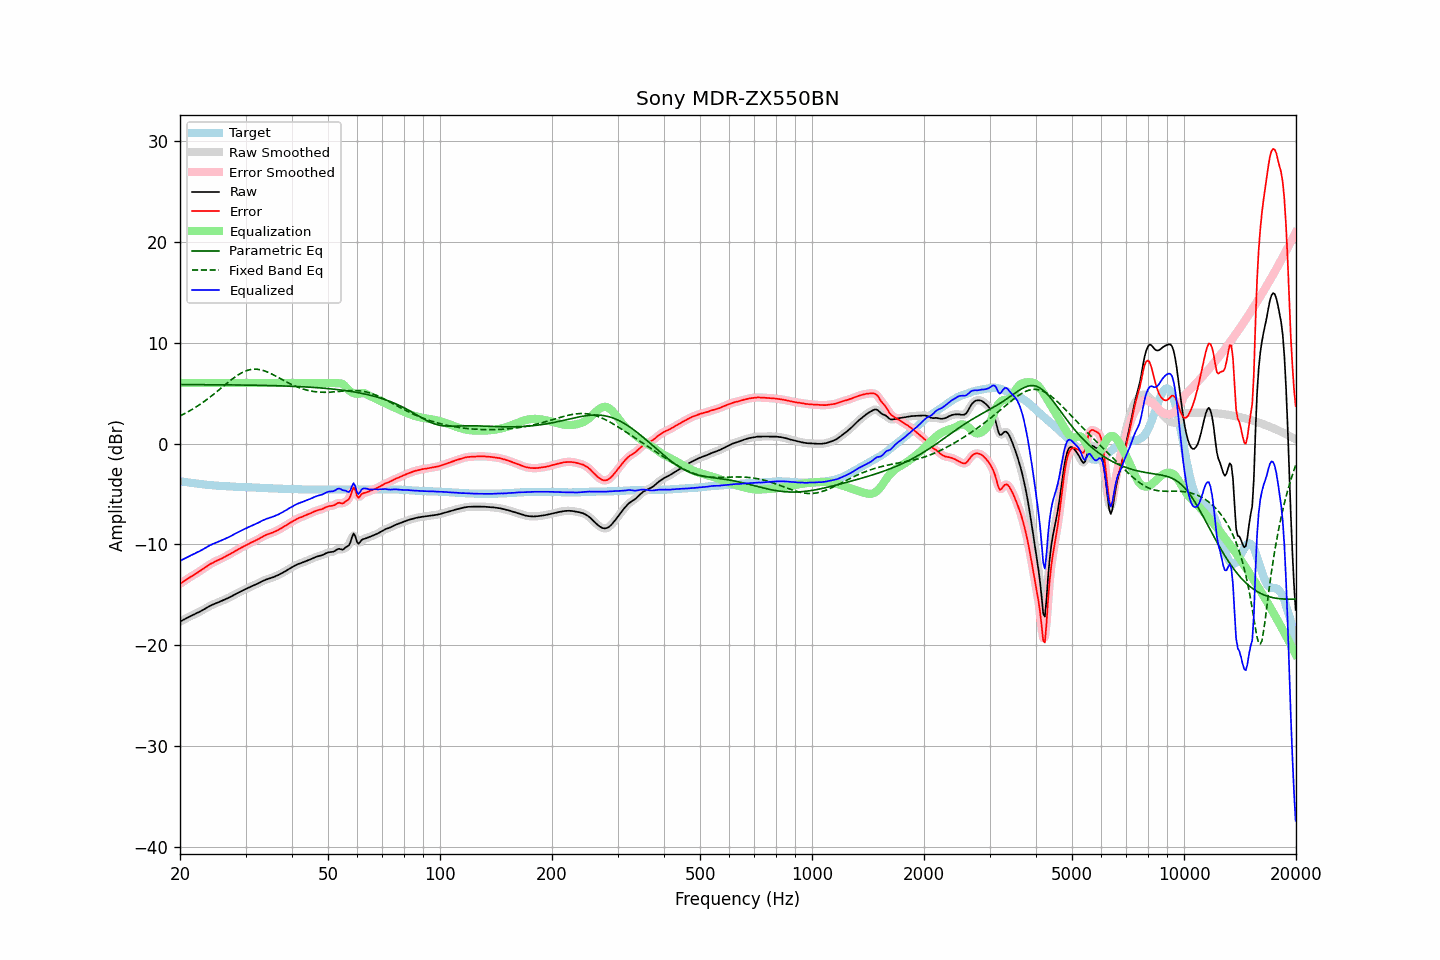

Data behind this chart, as committed beside it:
frequency, raw, error, smoothed, error_smoothed, equalization, parametric_eq, fixed_band_eq, equalized_raw, equalized_smoothed, target
20.00, -17.64, -13.90, -17.64, -13.90, 6.00, 5.84, 2.73, -11.64, -11.64, -3.74
20.20, -17.55, -13.79, -17.55, -13.79, 6.00, 5.84, 2.81, -11.55, -11.55, -3.76
20.40, -17.47, -13.68, -17.47, -13.69, 6.00, 5.83, 2.89, -11.47, -11.47, -3.79
20.61, -17.39, -13.58, -17.39, -13.58, 6.00, 5.83, 2.97, -11.39, -11.39, -3.81
20.81, -17.30, -13.47, -17.30, -13.48, 6.00, 5.83, 3.05, -11.30, -11.30, -3.83
21.02, -17.23, -13.37, -17.22, -13.37, 6.00, 5.83, 3.14, -11.23, -11.22, -3.86
21.23, -17.14, -13.26, -17.14, -13.26, 6.00, 5.83, 3.23, -11.14, -11.14, -3.88
21.44, -17.06, -13.16, -17.06, -13.17, 6.00, 5.83, 3.32, -11.06, -11.06, -3.90
21.66, -16.99, -13.07, -16.99, -13.07, 6.00, 5.83, 3.42, -10.99, -10.99, -3.92
21.87, -16.92, -12.98, -16.91, -12.98, 6.00, 5.83, 3.52, -10.92, -10.91, -3.94
22.09, -16.83, -12.87, -16.84, -12.88, 6.00, 5.83, 3.62, -10.83, -10.84, -3.96
22.31, -16.76, -12.78, -16.76, -12.78, 6.00, 5.83, 3.72, -10.76, -10.76, -3.98
22.54, -16.68, -12.67, -16.67, -12.67, 6.00, 5.83, 3.82, -10.68, -10.67, -4.01
22.76, -16.59, -12.56, -16.59, -12.57, 6.00, 5.83, 3.93, -10.59, -10.59, -4.03
22.99, -16.51, -12.46, -16.51, -12.46, 6.00, 5.83, 4.04, -10.51, -10.51, -4.05
23.22, -16.42, -12.35, -16.41, -12.35, 6.00, 5.83, 4.16, -10.42, -10.41, -4.07
23.45, -16.32, -12.24, -16.32, -12.24, 6.00, 5.82, 4.27, -10.32, -10.32, -4.08
23.69, -16.23, -12.13, -16.23, -12.13, 6.00, 5.82, 4.39, -10.23, -10.23, -4.10
23.92, -16.14, -12.03, -16.14, -12.03, 6.00, 5.82, 4.51, -10.14, -10.14, -4.11
24.16, -16.05, -11.92, -16.06, -11.93, 6.00, 5.82, 4.64, -10.05, -10.06, -4.13
24.40, -15.99, -11.85, -15.98, -11.84, 6.00, 5.82, 4.76, -9.99, -9.98, -4.14
24.65, -15.91, -11.76, -15.91, -11.76, 6.00, 5.82, 4.89, -9.91, -9.91, -4.15
24.89, -15.85, -11.68, -15.85, -11.68, 6.00, 5.82, 5.02, -9.85, -9.85, -4.17
25.14, -15.78, -11.60, -15.78, -11.60, 6.00, 5.82, 5.15, -9.78, -9.78, -4.18
25.39, -15.72, -11.53, -15.72, -11.53, 6.00, 5.82, 5.28, -9.72, -9.72, -4.19
25.65, -15.65, -11.45, -15.65, -11.46, 6.00, 5.81, 5.41, -9.65, -9.65, -4.20
25.91, -15.59, -11.38, -15.59, -11.38, 6.00, 5.81, 5.54, -9.59, -9.59, -4.21
26.16, -15.52, -11.30, -15.52, -11.30, 6.00, 5.81, 5.68, -9.52, -9.52, -4.22
26.43, -15.45, -11.21, -15.45, -11.22, 6.00, 5.81, 5.81, -9.45, -9.45, -4.24
26.69, -15.38, -11.13, -15.38, -11.13, 6.00, 5.81, 5.94, -9.38, -9.38, -4.25
26.96, -15.30, -11.04, -15.30, -11.04, 6.00, 5.81, 6.07, -9.30, -9.30, -4.26
27.23, -15.22, -10.95, -15.22, -10.96, 6.00, 5.81, 6.20, -9.22, -9.22, -4.27
27.50, -15.14, -10.86, -15.13, -10.86, 6.00, 5.80, 6.32, -9.14, -9.13, -4.28
27.77, -15.05, -10.77, -15.05, -10.77, 6.00, 5.80, 6.44, -9.05, -9.05, -4.28
28.05, -14.96, -10.67, -14.96, -10.68, 6.00, 5.80, 6.56, -8.96, -8.96, -4.29
28.33, -14.88, -10.58, -14.87, -10.58, 6.00, 5.80, 6.67, -8.88, -8.87, -4.30
28.62, -14.79, -10.49, -14.79, -10.49, 6.00, 5.80, 6.78, -8.79, -8.79, -4.30
28.90, -14.71, -10.40, -14.71, -10.41, 6.00, 5.79, 6.88, -8.71, -8.71, -4.31
29.19, -14.64, -10.33, -14.63, -10.33, 6.00, 5.79, 6.97, -8.64, -8.63, -4.31
29.48, -14.56, -10.24, -14.56, -10.24, 6.00, 5.79, 7.05, -8.56, -8.56, -4.32
29.78, -14.48, -10.16, -14.48, -10.16, 6.00, 5.79, 7.13, -8.48, -8.48, -4.32
30.08, -14.40, -10.07, -14.40, -10.08, 6.00, 5.79, 7.19, -8.40, -8.40, -4.33
30.38, -14.33, -10.00, -14.33, -10.00, 6.00, 5.78, 7.25, -8.33, -8.33, -4.33
30.68, -14.25, -9.91, -14.25, -9.92, 6.00, 5.78, 7.29, -8.25, -8.25, -4.34
30.99, -14.18, -9.83, -14.18, -9.84, 6.00, 5.78, 7.33, -8.18, -8.18, -4.35
31.30, -14.11, -9.76, -14.11, -9.76, 6.00, 5.78, 7.35, -8.11, -8.11, -4.35
31.61, -14.04, -9.68, -14.04, -9.68, 6.00, 5.77, 7.36, -8.04, -8.04, -4.36
31.93, -13.97, -9.60, -13.97, -9.61, 6.00, 5.77, 7.36, -7.97, -7.97, -4.37
32.24, -13.90, -9.53, -13.90, -9.53, 6.00, 5.77, 7.35, -7.90, -7.90, -4.37
32.57, -13.82, -9.44, -13.82, -9.44, 6.00, 5.76, 7.33, -7.82, -7.82, -4.38
32.89, -13.74, -9.35, -13.74, -9.35, 6.00, 5.76, 7.31, -7.74, -7.74, -4.39
33.22, -13.65, -9.25, -13.65, -9.26, 6.00, 5.76, 7.27, -7.65, -7.65, -4.40
33.55, -13.58, -9.17, -13.58, -9.17, 6.00, 5.75, 7.22, -7.58, -7.58, -4.41
33.89, -13.51, -9.09, -13.51, -9.09, 6.00, 5.75, 7.16, -7.51, -7.51, -4.42
34.23, -13.45, -9.02, -13.45, -9.03, 6.00, 5.75, 7.11, -7.45, -7.45, -4.43
34.57, -13.40, -8.97, -13.40, -8.97, 6.00, 5.74, 7.04, -7.40, -7.40, -4.43
34.92, -13.35, -8.91, -13.35, -8.91, 6.00, 5.74, 6.97, -7.35, -7.35, -4.44
35.27, -13.30, -8.85, -13.30, -8.86, 6.00, 5.74, 6.89, -7.30, -7.30, -4.45
35.62, -13.24, -8.79, -13.24, -8.79, 6.00, 5.73, 6.81, -7.24, -7.24, -4.45
35.97, -13.18, -8.72, -13.17, -8.72, 6.00, 5.73, 6.72, -7.18, -7.17, -4.46
... 635 more rows
